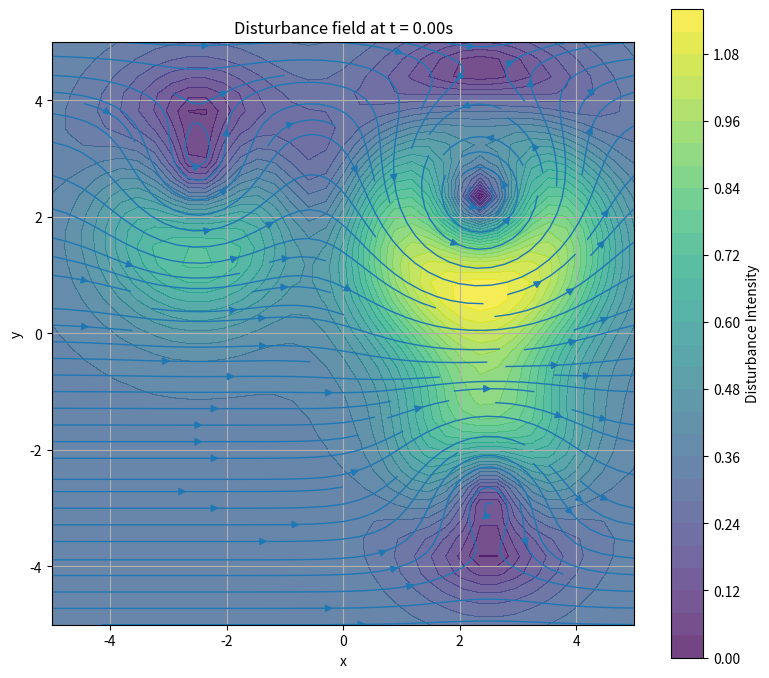

Python code for this plot: (Note: this script raises an exception after producing the figure.)

'''
Generate a nonlinear input-channel disturbance field

        x[k+1] = A x[k] + B (u[k] + d(p[k], t))

        where A,B,x,u are the plant and
        d(p,t) is a nonlinear 2D field composed of:
        
        1. slowly rotating background bias (wind), and
        2. several vortex-like spatial disturbances (defined by centers)


        derivation in /docs/disturbance/nonlinear.md


'''

import numpy as np
import matplotlib.pyplot as plt
from matplotlib.animation import FuncAnimation
from matplotlib.lines import Line2D
from matplotlib.patches import Patch

class VortexConfig():

    def __init__(self):

        # these are the centers of the vortices (hard code now, make random later)
        self.vortex_centers = np.array([
            [-2.5, 2.0],
            [2.0, 2.0],
            [2.5, -2.0],
        ]) 
        
        # corresponding size(s) and amplitudes(s)
        self.vortex_sigmas = np.array([1.5, 
                                       1.8, 
                                       1.4])
        self.vortex_amps = np.array([0.65, 
                                     1.00,
                                     -0.75])
        self.background_amp = 0.35
        self.omega = 0.35
        self.moving_centers = True
        self.center_motion_amp = 0.35
        self.center_motion_rate = 0.2

class VortexField:

    def __init__(self):

        self.config = VortexConfig()
        print('vortex initialized')

    def evolve_centers(self, t):

        # pull out initial vortex centers
        centers = np.asarray(self.config.vortex_centers).copy()

        if not self.config.moving_centers:
            return centers
        
        # else, iterate through each center
        for i in range(len(centers)):

            phase = i * np.pi / 2.0
            centers[i, 0] += self.config.center_motion_amp * np.sin(self.config.center_motion_rate * t + phase)
            centers[i, 1] += self.config.center_motion_amp * np.cos(self.config.center_motion_rate * t + phase)

        return centers 
    
    def evolve_background(self, t):

        b = self.config.background_amp * np.array([
            np.cos(self.config.omega * t),
            np.sin(self.config.omega * t)
            ])
        
        return b

    def compute_gain(self, c, t):

        return 1.0 + 0.30 * np.sin(0.5 * self.config.omega * t + np.linalg.norm(c))

    
    def compute_disturbance(self, x, t):

        # strip out x/y position
        p = np.asarray(x)[:2]

        # background wind
        b = self.evolve_background(t)
        
        # get the updated centers
        centers = self.evolve_centers(t)

        # initialize total disturbance
        d_actual = b.copy()

        for c, sigma, amp in zip(centers, self.config.vortex_sigmas, self.config.vortex_amps):

            diff = p - c
            spacial_influence = np.exp(-np.dot(diff, diff) / (sigma**2))
            vortex_direction = np.array([-diff[1], diff[0]])
            gain = self.compute_gain(c, t)

            d_actual += amp * gain * vortex_direction * spacial_influence

        return d_actual
    
    def grid_for_plots(self, xlim, ylim, n, t):

        xs = np.linspace(xlim[0], xlim[1], n)
        ys = np.linspace(ylim[0], ylim[1], n)

        X, Y = np.meshgrid(xs, ys)
        U = np.zeros_like(X)
        V = np.zeros_like(Y)

        for row in range(n):
            for col in range(n):
                d = self.compute_disturbance(np.array([X[row, col], Y[row, col]]), t)
                U[row, col] = d[0]
                V[row, col] = d[1]

        speed = np.sqrt(U**2 + V**2)
        return X, Y, U, V, speed        


    def plot_field_at_t(self, plot_field_path, xlim, ylim, n, t):

        X, Y, U, V, speed = self. grid_for_plots(xlim=xlim, ylim=ylim, n=n, t=t)
        centers = self.evolve_centers(t)

        fig, ax = plt.subplots(figsize=(8,7))
        contour = ax.contourf(X,Y, speed, levels = 30, alpha = 0.75)
        fig.colorbar(contour, ax=ax, label = 'Disturbance Intensity')
        ax.streamplot(X, Y, U, V, density = 1.2, linewidth = 1.0, arrowsize = 1.1)

        # quiver may look nice later (optional)
        #skip = 3
        #ax.quiver(X[::skip, ::skip], Y[::skip, ::skip], U[::skip, ::skip], V[::skip, ::skip], angles="xy", scale_units="xy", scale=1.5, width=0.003)

        #ax.scatter(centers[:, 0], centers[:, 1], marker="x", facecolors = 'red', s=90, label="Vortices Centers")
        #ax.scatter(feature_map.centers[:, 0], feature_map.centers[:, 1], marker="o", s=45, facecolors="none", label="CALA will go here)

        ax.set_title(f"Disturbance field at t = {t:.2f}s")
        ax.set_xlabel("x")
        ax.set_ylabel("y")
        ax.set_xlim(xlim)
        ax.set_ylim(ylim)
        ax.set_aspect("equal", adjustable="box")
        ax.grid(True)
        #ax.legend(loc="upper right", framealpha=0.9)
        plt.tight_layout()

        fig.savefig(plot_field_path, dpi=180)
        plt.close(fig)


# testing 
field = VortexField()
field.plot_field_at_t('visualization/plots/field.png', xlim=(-5.0, 5.0), ylim=(-5.0, 5.0), n = 35, t =0.0)
